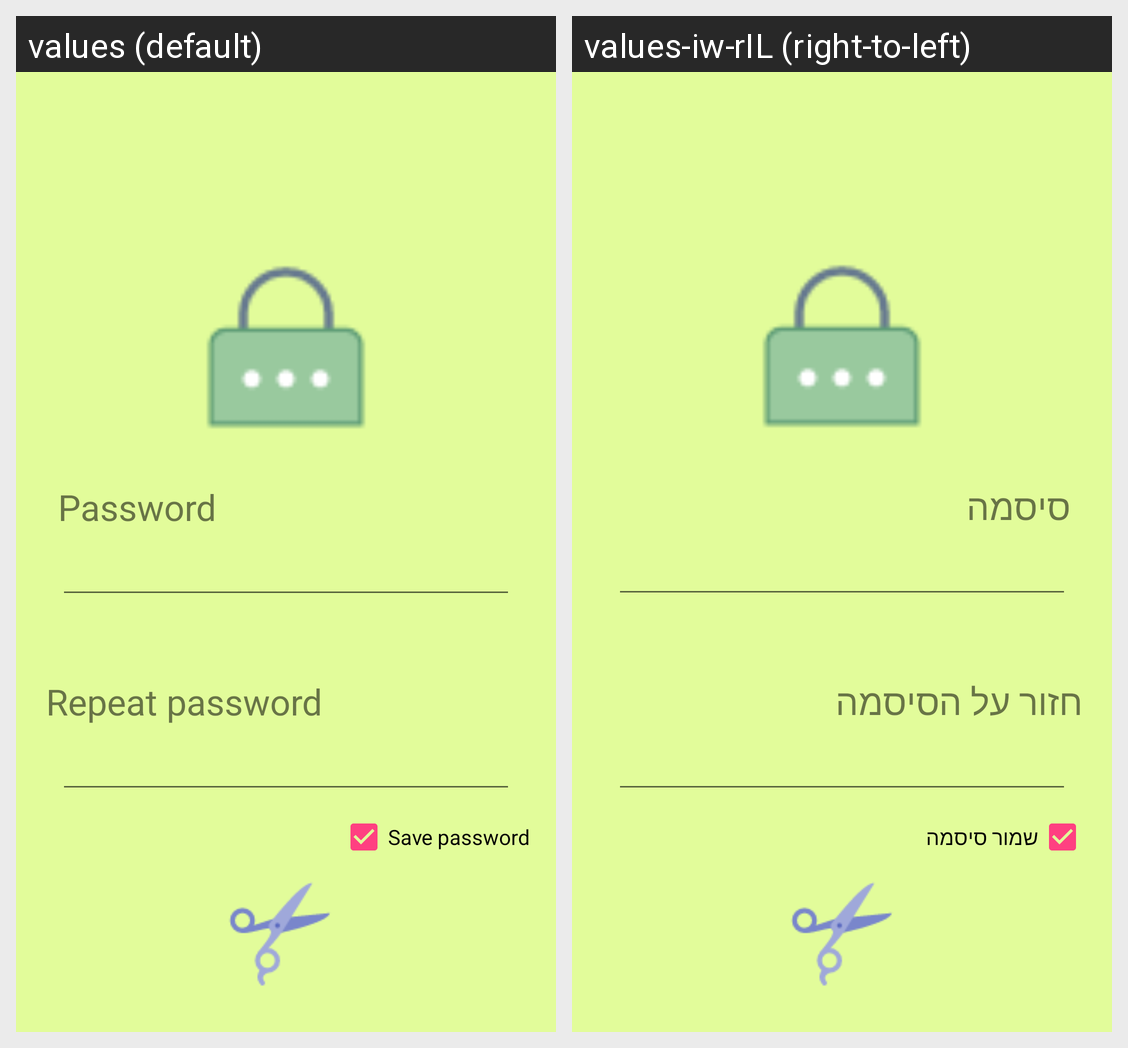

The same Android screen rendered under two of its app's locales, left to right. List the strings drawn on it with the default value and each locale's translation.
Android screen res/layout/activity_user_password.xml rendered under 2 locales, left to right: values (default), values-iw-rIL (right-to-left). Device: Nexus 5 (rendered at 1080×1920; each locale shown at half size, 540×960, under a caption strip naming it); theme AppTheme.
Strings drawn on this screen, with the default value and each locale's value (text and hints the layout hard-codes, and strings that could not be matched under every locale, appear in the picture but are not listed):

password
  values: Password
  values-iw-rIL: סיסמה

repassword
  values: Repeat password
  values-iw-rIL: חזור על הסיסמה

savePassword
  values: Save password
  values-iw-rIL: שמור סיסמה
